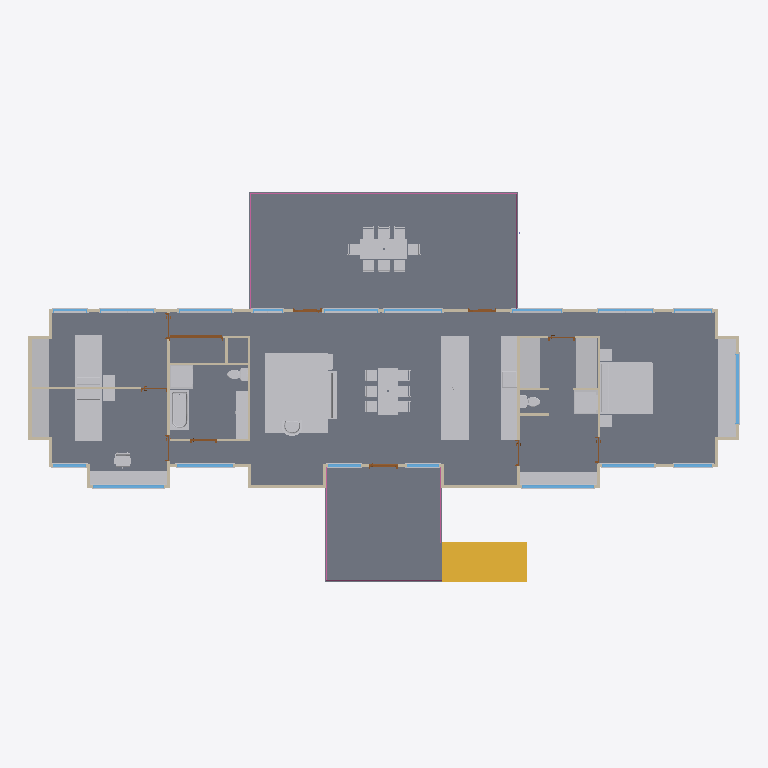
Plan cut of the same IFC building model at storey 'First Floor' (level 2.60 m, cut at 4.00 m), seen from above with north up, elements coloured by IFC class (only those large enough to see are counted): 82 other elements (light grey), 35 walls (beige), 18 windows (light blue), 11 doors (brown), 3 slabs (grey), 3 railings (pink), 1 stair (yellow). Cut surfaces are drawn darker.
Extent 27.3 m × 15.2 m × 7.6 m (x, y, z). Storeys (2): Sub Floor at 0.00 m; First Floor at 2.60 m. Elements (264): 88 IfcBuildingElementProxy, 39 IfcFurnishingElement, 39 IfcWallStandardCase, 28 IfcSlab, 22 IfcColumn, 18 IfcWindow, 11 IfcDoor, 8 IfcFlowTerminal, 7 IfcRoof, 3 IfcRailing, 1 IfcStair.

HEADER;
FILE_DESCRIPTION(('ViewDefinition [CoordinationView_V2.0]','RevitIdentifiers [ContentGUID: e11530ff-2cb1-47c2-a698-cca7cf1623a7, VersionGUID: edf95e6e-7678-4e06-af81-920a47efb52e, NumberOfSaves: 15]','CoordinateReference [CoordinateBase: Shared Coordinates]'),'2;1');
FILE_NAME('Platypus House.ifc','2026-11-18T09:40:00+10:00',(''),(''),'ODA SDAI 25.12','Autodesk - Revit 27.2.0.39 (ENG) - 27.2.0.39','');
FILE_SCHEMA(('IFC2X3'));
ENDSEC;
DATA;
#18=IFCPROJECT('3X5J3$BB57mgQOpASmwTnN',#6,'Project Number',$,$,'Project Name','Project Status',(#13),#126077);
#32=IFCSITE('3X5J3$BB57mgQOpASmwTnL',#6,'Default',$,$,#31,$,$,.ELEMENT.,(42,21,31,401672),(-71,-3,-24,-345703),0.0,$,$);
#22=IFCBUILDING('3X5J3$BB57mgQOpASmwTnM',#6,'Building Name',$,$,#21,$,'Building Name',.ELEMENT.,$,$,#19);
#25=IFCBUILDINGSTOREY('2JF4e6axWHqu3u0C1FZlmi',#6,'Sub Floor',$,$,#24,$,'Sub Floor',.ELEMENT.,0.0);
#29=IFCBUILDINGSTOREY('1ZGO8hrFCHqw0v0026FpFv',#6,'First Floor',$,$,#28,$,'First Floor',.ELEMENT.,2600.0);
#1904=IFCSLAB('0njXKMY2z6rOkkvPX6yMQG',#6,'Floor:Platypus - 300 mm Suspended Timber Floor:1674837',$,$,#1867,#1903,'1674837',.FLOOR.);
#1936=IFCSLAB('0njXKMY2z6rOkkvPX6yMQr',#6,'Floor:Platypus - 300 mm Deck Assembly:1674864',$,$,#1926,#1935,'1674864',.FLOOR.);
#1978=IFCSLAB('0njXKMY2z6rOkkvPX6yMQo',#6,'Floor:Platypus - 300 mm Deck Assembly:1674871',$,$,#1961,#1977,'1674871',.FLOOR.);
#114498=IFCFURNISHINGELEMENT('0dZ0aaPff4QgaIQS8eByJt',#6,'Area Rug:8 x 10:1753270',$,$,#114497,#114491,'1753270');
#34340=IFCSTAIR('0njXKMY2z6rOkkvPX6yNgA',#6,'Assembled Stair:Stair:1675855',$,$,#34339,$,'1675855',.STRAIGHT_RUN_STAIR.);
#77274=IFCFURNISHINGELEMENT('1U$o8Gvo5DFf$c2BUN50g6',#6,'M_Counter Top:Platypus Island 1090 x 900:1678859',$,$,#77273,#77267,'1678859');
#77827=IFCFURNISHINGELEMENT('2CppKpKuH9pOmZ3KLzgFnw',#6,'Bed-Standard:King 78" x 80":1743502',$,$,#77826,#77820,'1743502');
#77344=IFCFURNISHINGELEMENT('1U$o8Gvo5DFf$c2BUN50hu',#6,'M_Counter Top:Platypus Window Seat 680 x 450:1678965',$,$,#77343,#77337,'1678965');
#77245=IFCFURNISHINGELEMENT('1U$o8Gvo5DFf$c2BUN50bE',#6,'M_Counter Top:Platypus Kitchen Bench 615 x 900:1678787',$,$,#77244,#77238,'1678787');
#77644=IFCFURNISHINGELEMENT('2CppKpKuH9pOmZ3KLzgFoG',#6,'Bed-Shaker:Twin 41" x 78":1743460',$,$,#77643,#77637,'1743460');
#77657=IFCFURNISHINGELEMENT('2CppKpKuH9pOmZ3KLzgFo1',#6,'Bed-Shaker:Twin 41" x 78":1743477',$,$,#77656,#77650,'1743477');
#77316=IFCFURNISHINGELEMENT('1U$o8Gvo5DFf$c2BUN50h1',#6,'M_Counter Top:Platypus Robe 800 x 2100:1678924',$,$,#77315,#77309,'1678924');
#77443=IFCFURNISHINGELEMENT('1U$o8Gvo5DFf$c2BUN50jh',#6,'M_Counter Top:Platypus Desk Top 545 x 720:1679334',$,$,#77442,#77436,'1679334');
#77303=IFCFURNISHINGELEMENT('1U$o8Gvo5DFf$c2BUN50gv',#6,'M_Counter Top:Platypus Robe 800 x 2100:1678900',$,$,#77302,#77296,'1678900');
#111714=IFCFURNISHINGELEMENT('2IyeLNlGfFRwdlJ13uhtp3',#6,'Outdoor Table:5''-11"L x 2''-6"W:1744351',$,$,#111713,#111707,'1744351');
#119835=IFCFURNISHINGELEMENT('0dZ0aaPff4QgaIQS8eByI3',#6,'Outdoor Table:5''-11"L x 2''-6"W:1753282',$,$,#119834,#119828,'1753282');
#77373=IFCFURNISHINGELEMENT('1U$o8Gvo5DFf$c2BUN50kP',#6,'M_Counter Top:Platypus Ensuite Vanity 500 x 850:1679124',$,$,#77372,#77366,'1679124');
#77402=IFCFURNISHINGELEMENT('1U$o8Gvo5DFf$c2BUN50lM',#6,'M_Counter Top:Platypus Robe 680 x 2100:1679195',$,$,#77401,#77395,'1679195');
#77415=IFCFURNISHINGELEMENT('1U$o8Gvo5DFf$c2BUN50ij',#6,'M_Counter Top:Platypus Robe 680 x 2100:1679264',$,$,#77414,#77408,'1679264');
#114596=IFCFURNISHINGELEMENT('0dZ0aaPff4QgaIQS8eByJs',#6,'Sofa:72":1753271',$,$,#114595,#114589,'1753271');
#103387=IFCFLOWTERMINAL('2CppKpKuH9pOmZ3KLzgFg4',#6,'Tub-Rectangular-3D:30" x 61":1743984',$,$,#103386,#103380,'1743984');
#114763=IFCFURNISHINGELEMENT('0dZ0aaPff4QgaIQS8eByJu',#6,'Table-Coffee Rectangular:1200 x 760mm:1753273',$,$,#114762,#114756,'1753273');
#77472=IFCFURNISHINGELEMENT('1U$o8Gvo5DFf$c2BUN53IY',#6,'M_Counter Top:Platypus Vanity 450 x 850:1679407',$,$,#77471,#77465,'1679407');
#119807=IFCFLOWTERMINAL('0dZ0aaPff4QgaIQS8eByI1',#6,'Shower Stall - Rectangular:36"x36" - Private:1753280',$,$,#119806,#119800,'1753280');
#115573=IFCFLOWTERMINAL('0dZ0aaPff4QgaIQS8eByJ$',#6,'Shower Stall - Rectangular:36"x36" - Private:1753278',$,$,#115572,#115566,'1753278');
#2559=IFCWALLSTANDARDCASE('0njXKMY2z6rOkkvPX6yMO8',#6,'Basic Wall:Platypus - 120 mm Steel Clad Timber Wall:1674957',$,$,#2547,#2551,'1674957');
#123599=IFCRAILING('0njXKMY2z6rOkkvPX6yNkG',#6,'Railing:Platypus - 1000 mm Deck Guard:1676117',$,$,#120575,#123598,'1676117',.NOTDEFINED.);
#2075=IFCWALLSTANDARDCASE('0njXKMY2z6rOkkvPX6yMPz',#6,'Basic Wall:Platypus - 120 mm Steel Clad Timber Wall:1674936',$,$,#2063,#2067,'1674936');
#2763=IFCWALLSTANDARDCASE('0njXKMY2z6rOkkvPX6yMOH',#6,'Basic Wall:Platypus - 90 mm Internal Partition:1674964',$,$,#2751,#2755,'1674964');
#2583=IFCWALLSTANDARDCASE('0njXKMY2z6rOkkvPX6yMOB',#6,'Basic Wall:Platypus - 90 mm Internal Partition:1674958',$,$,#2570,#2574,'1674958');
#86906=IFCFURNISHINGELEMENT('2CppKpKuH9pOmZ3KLzgFrE',#6,'Furniture_Crescent_Armchair:870x580x380mm:1743802',$,$,#86905,#86899,'1743802');
#115274=IFCBUILDINGELEMENTPROXY('0dZ0aaPff4QgaIQS8eByJy',#6,'Cook Top-4 Unit2:22" x 20":1753277',$,$,#115273,#115267,'1753277',$);
#114683=IFCFURNISHINGELEMENT('0dZ0aaPff4QgaIQS8eByJv',#6,'Table-End:24" x 24":1753272',$,$,#114682,#114676,'1753272');
#2375=IFCWALLSTANDARDCASE('0njXKMY2z6rOkkvPX6yMO0',#6,'Basic Wall:Platypus - 120 mm Steel Clad Timber Wall:1674949',$,$,#2363,#2367,'1674949');
#124944=IFCRAILING('0njXKMY2z6rOkkvPX6yNkX',#6,'Railing:Platypus - 1000 mm Deck Guard:1676132',$,$,#123608,#124943,'1676132',.NOTDEFINED.);
#2282=IFCWALLSTANDARDCASE('0njXKMY2z6rOkkvPX6yMO4',#6,'Basic Wall:Platypus - 120 mm Steel Clad Timber Wall:1674945',$,$,#2270,#2274,'1674945');
#114466=IFCFURNISHINGELEMENT('0dZ0aaPff4QgaIQS8eByJq',#6,'M_Chair-Task (Arms):M_Chair-Task (Arms):1753269',$,$,#114465,#114459,'1753269');
#2623=IFCWALLSTANDARDCASE('0njXKMY2z6rOkkvPX6yMOA',#6,'Basic Wall:Platypus - 90 mm Internal Partition:1674959',$,$,#2610,#2614,'1674959');
#40230=IFCWINDOW('0njXKMY2z6rOkkvPX6yNop',#6,'M_Window-Fixed:Platypus Glazing 2750 x 1340:1676406',$,$,#125735,#40226,'1676406',1340.000000000005,2749.9999999999964);
#38994=IFCWINDOW('0njXKMY2z6rOkkvPX6yNo0',#6,'M_Window-Fixed:Platypus Glazing 2700 x 1400:1676357',$,$,#125660,#38990,'1676357',1400.0000000000034,2700.0);
#38206=IFCWINDOW('0njXKMY2z6rOkkvPX6yNpY',#6,'M_Window-Fixed:Platypus Glazing 2700 x 1900:1676327',$,$,#125780,#38202,'1676327',1900.000000000005,2700.0);
#2709=IFCWALLSTANDARDCASE('0njXKMY2z6rOkkvPX6yMON',#6,'Basic Wall:Platypus - 90 mm Internal Partition:1674962',$,$,#2697,#2701,'1674962');
#2790=IFCWALLSTANDARDCASE('0njXKMY2z6rOkkvPX6yMOG',#6,'Basic Wall:Platypus - 90 mm Internal Partition:1674965',$,$,#2778,#2782,'1674965');
#98875=IFCFLOWTERMINAL('2CppKpKuH9pOmZ3KLzgFqd',#6,'Toilet-Domestic-3D:Toilet-Domestic-3D:1743827',$,$,#98874,#98868,'1743827');
#98890=IFCFLOWTERMINAL('2CppKpKuH9pOmZ3KLzgFqG',#6,'Toilet-Domestic-3D:Toilet-Domestic-3D:1743844',$,$,#98889,#98883,'1743844');
#39388=IFCWINDOW('0njXKMY2z6rOkkvPX6yNoH',#6,'M_Window-Fixed:Platypus Glazing 2150 x 1970:1676372',$,$,#125675,#39384,'1676372',1970.0000000000032,2149.9999999999986);
#8203=IFCDOOR('0njXKMY2z6rOkkvPX6yNcH',#6,'M_Door-Passage-Double-Flush:Platypus D05 - 2000 x 2340:1675604',$,$,#125990,#8199,'1675604',2439.9999999999995,2100.0);
#2682=IFCWALLSTANDARDCASE('0njXKMY2z6rOkkvPX6yMOK',#6,'Basic Wall:Platypus - 90 mm Internal Partition:1674961',$,$,#2670,#2674,'1674961');
#40624=IFCWINDOW('0njXKMY2z6rOkkvPX6yNn0',#6,'M_Window-Fixed:Platypus Glazing 2020 x 2240:1676421',$,$,#125750,#40620,'1676421',2240.000000000004,2020.0);
#111457=IFCFLOWTERMINAL('2CppKpKuH9pOmZ3KLzgFfp',#6,'Sink Kitchen-Double:42" x 21":1744007',$,$,#111456,#111450,'1744007');
#77907=IFCFURNISHINGELEMENT('2CppKpKuH9pOmZ3KLzgFnH',#6,'Table-Night Stand:18" x 18" x 24":1743525',$,$,#77906,#77900,'1743525');
#77920=IFCFURNISHINGELEMENT('2CppKpKuH9pOmZ3KLzgFn2',#6,'Table-Night Stand:18" x 18" x 24":1743542',$,$,#77919,#77913,'1743542');
#77932=IFCFURNISHINGELEMENT('2CppKpKuH9pOmZ3KLzgFme',#6,'Table-Night Stand:18" x 18" x 24":1743580',$,$,#77931,#77925,'1743580');
#77944=IFCFURNISHINGELEMENT('2CppKpKuH9pOmZ3KLzgFts',#6,'Table-Night Stand:18" x 18" x 24":1743618',$,$,#77943,#77937,'1743618');
#119883=IFCFURNISHINGELEMENT('0dZ0aaPff4QgaIQS8eByI7',#6,'Chair-Breuer:Chair-Breuer:1753286',$,$,#119882,#119876,'1753286');
#119871=IFCFURNISHINGELEMENT('0dZ0aaPff4QgaIQS8eByI4',#6,'Chair-Breuer:Chair-Breuer:1753285',$,$,#119870,#119864,'1753285');
#119931=IFCFURNISHINGELEMENT('0dZ0aaPff4QgaIQS8eByIB',#6,'Chair-Breuer:Chair-Breuer:1753290',$,$,#119930,#119924,'1753290');
#84293=IFCFURNISHINGELEMENT('2CppKpKuH9pOmZ3KLzgFso',#6,'Chair-Breuer:Chair-Breuer:1743686',$,$,#84292,#84286,'1743686');
#84306=IFCFURNISHINGELEMENT('2CppKpKuH9pOmZ3KLzgFsZ',#6,'Chair-Breuer:Chair-Breuer:1743703',$,$,#84305,#84299,'1743703');
#114776=IFCFURNISHINGELEMENT('0dZ0aaPff4QgaIQS8eByJx',#6,'Chair-Breuer:Chair-Breuer:1753274',$,$,#114775,#114769,'1753274');
#119859=IFCFURNISHINGELEMENT('0dZ0aaPff4QgaIQS8eByI5',#6,'Chair-Breuer:Chair-Breuer:1753284',$,$,#119858,#119852,'1753284');
#119907=IFCFURNISHINGELEMENT('0dZ0aaPff4QgaIQS8eByI9',#6,'Chair-Breuer:Chair-Breuer:1753288',$,$,#119906,#119900,'1753288');
#84318=IFCFURNISHINGELEMENT('2CppKpKuH9pOmZ3KLzgFsU',#6,'Chair-Breuer:Chair-Breuer:1743722',$,$,#84317,#84311,'1743722');
#84330=IFCFURNISHINGELEMENT('2CppKpKuH9pOmZ3KLzgFs9',#6,'Chair-Breuer:Chair-Breuer:1743741',$,$,#84329,#84323,'1743741');
#114788=IFCFURNISHINGELEMENT('0dZ0aaPff4QgaIQS8eByJw',#6,'Chair-Breuer:Chair-Breuer:1753275',$,$,#114787,#114781,'1753275');
#119847=IFCFURNISHINGELEMENT('0dZ0aaPff4QgaIQS8eByI2',#6,'Chair-Breuer:Chair-Breuer:1753283',$,$,#119846,#119840,'1753283');
#119895=IFCFURNISHINGELEMENT('0dZ0aaPff4QgaIQS8eByI6',#6,'Chair-Breuer:Chair-Breuer:1753287',$,$,#119894,#119888,'1753287');
#119919=IFCFURNISHINGELEMENT('0dZ0aaPff4QgaIQS8eByI8',#6,'Chair-Breuer:Chair-Breuer:1753289',$,$,#119918,#119912,'1753289');
#36627=IFCWINDOW('0njXKMY2z6rOkkvPX6yNik',#6,'M_Window-Fixed:Platypus Glazing 2220 x 2240:1676267',$,$,#125900,#36623,'1676267',2240.000000000004,2219.9999999999955);
#37418=IFCWINDOW('0njXKMY2z6rOkkvPX6yNpC',#6,'M_Window-Fixed:Platypus Glazing 2100 x 2240:1676297',$,$,#125930,#37414,'1676297',2240.000000000004,2099.999999999999);
#40772=IFCWINDOW('0njXKMY2z6rOkkvPX6yNnB',#6,'M_Window-Fixed:Platypus Glazing 1450 x 2240:1676430',$,$,#125765,#40768,'1676430',2240.000000000004,1449.9999999999995);
#35391=IFCWINDOW('0njXKMY2z6rOkkvPX6yNj$',#6,'M_Window-Fixed:Platypus Glazing 2070 x 2240:1676218',$,$,#125840,#35387,'1676218',2240.000000000004,2069.9999999999986);
#36330=IFCWINDOW('0njXKMY2z6rOkkvPX6yNia',#6,'M_Window-Fixed:Platypus Glazing 2070 x 2240:1676257',$,$,#125885,#36326,'1676257',2240.000000000004,2069.9999999999995);
#36682=IFCBUILDINGELEMENTPROXY('0njXKMY2z6rOkkvPX6yNih',#6,'M_Muntin Pattern_2x2:M_Muntin Pattern_2x2:1676270',$,$,#36681,#36678,'1676270',$);
#35785=IFCWINDOW('0njXKMY2z6rOkkvPX6yNiC',#6,'M_Window-Fixed:Platypus Glazing 2050 x 1860:1676233',$,$,#125855,#35781,'1676233',1860.0000000000055,2049.999999999998);
#37473=IFCBUILDINGELEMENTPROXY('0njXKMY2z6rOkkvPX6yNp9',#6,'M_Muntin Pattern_2x2:M_Muntin Pattern_2x2:1676300',$,$,#37472,#37469,'1676300',$);
#35446=IFCBUILDINGELEMENTPROXY('0njXKMY2z6rOkkvPX6yNju',#6,'M_Muntin Pattern_2x2:M_Muntin Pattern_2x2:1676221',$,$,#35445,#35442,'1676221',$);
#36342=IFCBUILDINGELEMENTPROXY('0njXKMY2z6rOkkvPX6yNid',#6,'M_Muntin Pattern_2x2:M_Muntin Pattern_2x2:1676258',$,$,#36341,#36338,'1676258',$);
#37024=IFCWINDOW('0njXKMY2z6rOkkvPX6yNi$',#6,'M_Window-Fixed:Platypus Glazing 1910 x 1860:1676282',$,$,#125915,#37020,'1676282',1860.0000000000055,1909.9999999999968);
#2736=IFCWALLSTANDARDCASE('0njXKMY2z6rOkkvPX6yMOM',#6,'Basic Wall:Platypus - 90 mm Internal Partition:1674963',$,$,#2724,#2728,'1674963');
#2817=IFCWALLSTANDARDCASE('0njXKMY2z6rOkkvPX6yMOJ',#6,'Basic Wall:Platypus - 90 mm Internal Partition:1674966',$,$,#2805,#2809,'1674966');
#35840=IFCBUILDINGELEMENTPROXY('0njXKMY2z6rOkkvPX6yNi9',#6,'M_Muntin Pattern_2x2:M_Muntin Pattern_2x2:1676236',$,$,#35839,#35836,'1676236',$);
#38600=IFCWINDOW('0njXKMY2z6rOkkvPX6yNpp',#6,'M_Window-Fixed:Platypus Glazing 1280 x 2240:1676342',$,$,#125645,#38596,'1676342',2240.000000000004,1279.9999999999998);
#39782=IFCWINDOW('0njXKMY2z6rOkkvPX6yNoc',#6,'M_Window-Fixed:Platypus Glazing 1250 x 2240:1676387',$,$,#125705,#39778,'1676387',2240.000000000004,1249.9999999999984);
#37079=IFCBUILDINGELEMENTPROXY('0njXKMY2z6rOkkvPX6yNiu',#6,'M_Muntin Pattern_2x2:M_Muntin Pattern_2x2:1676285',$,$,#37078,#37075,'1676285',$);
#39933=IFCWINDOW('0njXKMY2z6rOkkvPX6yNof',#6,'M_Window-Fixed:Platypus Glazing 1250 x 2240:1676396',$,$,#125720,#39929,'1676396',2240.000000000004,1249.9999999999995);
#34333=IFCDOOR('0njXKMY2z6rOkkvPX6yNcV',#6,'M_Door-Exterior-Single-Two_Lite:Platypus Deck Glazed Door - 1000 x 2340:1675610',$,$,#125690,#34329,'1675610',2439.9999999999995,1099.999999999999);
#2490=IFCWALLSTANDARDCASE('0njXKMY2z6rOkkvPX6yMOF',#6,'Basic Wall:Platypus - 120 mm Steel Clad Timber Wall:1674954',$,$,#2478,#2482,'1674954');
#2006=IFCWALLSTANDARDCASE('0njXKMY2z6rOkkvPX6yMP5',#6,'Basic Wall:Platypus - 120 mm Steel Clad Timber Wall:1674880',$,$,#1989,#1994,'1674880');
#2898=IFCWALLSTANDARDCASE('0njXKMY2z6rOkkvPX6yMOS',#6,'Basic Wall:Platypus - 90 mm Internal Partition:1674969',$,$,#2886,#2890,'1674969');
#2421=IFCWALLSTANDARDCASE('0njXKMY2z6rOkkvPX6yMO2',#6,'Basic Wall:Platypus - 120 mm Steel Clad Timber Wall:1674951',$,$,#2409,#2413,'1674951');
#2121=IFCWALLSTANDARDCASE('0njXKMY2z6rOkkvPX6yMP$',#6,'Basic Wall:Platypus - 120 mm Steel Clad Timber Wall:1674938',$,$,#2109,#2113,'1674938');
#2444=IFCWALLSTANDARDCASE('0njXKMY2z6rOkkvPX6yMOD',#6,'Basic Wall:Platypus - 120 mm Steel Clad Timber Wall:1674952',$,$,#2432,#2436,'1674952');
#2536=IFCWALLSTANDARDCASE('0njXKMY2z6rOkkvPX6yMO9',#6,'Basic Wall:Platypus - 120 mm Steel Clad Timber Wall:1674956',$,$,#2524,#2528,'1674956');
#34310=IFCDOOR('0njXKMY2z6rOkkvPX6yNcT',#6,'M_Door-Exterior-Single-Two_Lite:Platypus Deck Glazed Door - 1000 x 2340:1675608',$,$,#125810,#34306,'1675608',2439.9999999999995,1100.0);
#37812=IFCWINDOW('0njXKMY2z6rOkkvPX6yNpT',#6,'M_Window-Fixed:Platypus Glazing 1450 x 2240:1676312',$,$,#125945,#37808,'1676312',2240.000000000004,1449.9999999999995);
#40337=IFCBUILDINGELEMENTPROXY('0njXKMY2z6rOkkvPX6yNo$',#6,'M_Trim-Window-Exterior-Flat:with Sill:1676410',$,$,#40336,#40330,'1676410',$);
#125008=IFCRAILING('0njXKMY2z6rOkkvPX6yNkt',#6,'Railing:Platypus - 1000 mm Deck Guard:1676146',$,$,#124951,#125007,'1676146',.NOTDEFINED.);
#2236=IFCWALLSTANDARDCASE('0njXKMY2z6rOkkvPX6yMPw',#6,'Basic Wall:Platypus - 120 mm Steel Clad Timber Wall:1674943',$,$,#2224,#2228,'1674943');
#34322=IFCDOOR('0njXKMY2z6rOkkvPX6yNcS',#6,'M_Door-Exterior-Single-Two_Lite:Platypus Deck Glazed Door - 1000 x 2340:1675609',$,$,#125795,#34318,'1675609',2439.9999999999995,1099.999999999999);
#77198=IFCWALLSTANDARDCASE('3pANYvs6T0O8nMLDvI_wdT',#6,'Basic Wall:Platypus - 90 mm Internal Partition:1678287',$,$,#77186,#77190,'1678287');
#39101=IFCBUILDINGELEMENTPROXY('0njXKMY2z6rOkkvPX6yNoC',#6,'M_Trim-Window-Exterior-Flat:with Sill:1676361',$,$,#39100,#39094,'1676361',$);
#40367=IFCBUILDINGELEMENTPROXY('0njXKMY2z6rOkkvPX6yNo_',#6,'M_Trim-Window-Interior-Flat:Picture Frame:1676411',$,$,#40366,#40363,'1676411',$);
#38343=IFCBUILDINGELEMENTPROXY('0njXKMY2z6rOkkvPX6yNpf',#6,'M_Trim-Window-Interior-Flat:Picture Frame:1676332',$,$,#38342,#38339,'1676332',$);
#39131=IFCBUILDINGELEMENTPROXY('0njXKMY2z6rOkkvPX6yNoF',#6,'M_Trim-Window-Interior-Flat:Picture Frame:1676362',$,$,#39130,#39127,'1676362',$);
#2329=IFCWALLSTANDARDCASE('0njXKMY2z6rOkkvPX6yMO6',#6,'Basic Wall:Platypus - 120 mm Steel Clad Timber Wall:1674947',$,$,#2316,#2320,'1674947');
#34984=IFCWINDOW('0njXKMY2z6rOkkvPX6yNjk',#6,'M_Window-Fixed:Platypus Glazing 1300 x 2240:1676203',$,$,#125825,#34980,'1676203',2240.000000000004,1299.9999999999993);
#37867=IFCBUILDINGELEMENTPROXY('0njXKMY2z6rOkkvPX6yNpU',#6,'M_Muntin Pattern_2x2:M_Muntin Pattern_2x2:1676315',$,$,#37866,#37863,'1676315',$);
#38261=IFCBUILDINGELEMENTPROXY('0njXKMY2z6rOkkvPX6yNpl',#6,'M_Muntin Pattern_2x2:M_Muntin Pattern_2x2:1676330',$,$,#38260,#38257,'1676330',$);
#5084=IFCDOOR('0njXKMY2z6rOkkvPX6yNcM',#6,'M_Door-Passage-Single-Flush:Platypus D01-D04 D06-D08 - 910 x 2340:1675603',$,$,#126005,#5080,'1675603',2439.9999999999995,1010.0);
#35049=IFCBUILDINGELEMENTPROXY('0njXKMY2z6rOkkvPX6yNjh',#6,'M_Muntin Pattern_2x2:M_Muntin Pattern_2x2:1676206',$,$,#35048,#35045,'1676206',$);
#36179=IFCWINDOW('0njXKMY2z6rOkkvPX6yNiT',#6,'M_Window-Fixed:Platypus Glazing 1150 x 2240:1676248',$,$,#125870,#36175,'1676248',2240.000000000004,1150.0000000000007);
#2052=IFCWALLSTANDARDCASE('0njXKMY2z6rOkkvPX6yMPo',#6,'Basic Wall:Platypus - 120 mm Steel Clad Timber Wall:1674935',$,$,#2040,#2044,'1674935');
#2167=IFCWALLSTANDARDCASE('0njXKMY2z6rOkkvPX6yMPv',#6,'Basic Wall:Platypus - 120 mm Steel Clad Timber Wall:1674940',$,$,#2155,#2159,'1674940');
#2213=IFCWALLSTANDARDCASE('0njXKMY2z6rOkkvPX6yMPx',#6,'Basic Wall:Platypus - 120 mm Steel Clad Timber Wall:1674942',$,$,#2201,#2205,'1674942');
#2259=IFCWALLSTANDARDCASE('0njXKMY2z6rOkkvPX6yMO5',#6,'Basic Wall:Platypus - 120 mm Steel Clad Timber Wall:1674944',$,$,#2247,#2251,'1674944');
#2305=IFCWALLSTANDARDCASE('0njXKMY2z6rOkkvPX6yMO7',#6,'Basic Wall:Platypus - 120 mm Steel Clad Timber Wall:1674946',$,$,#2293,#2297,'1674946');
#2352=IFCWALLSTANDARDCASE('0njXKMY2z6rOkkvPX6yMO1',#6,'Basic Wall:Platypus - 120 mm Steel Clad Timber Wall:1674948',$,$,#2340,#2344,'1674948');
#2398=IFCWALLSTANDARDCASE('0njXKMY2z6rOkkvPX6yMO3',#6,'Basic Wall:Platypus - 120 mm Steel Clad Timber Wall:1674950',$,$,#2386,#2390,'1674950');
#2467=IFCWALLSTANDARDCASE('0njXKMY2z6rOkkvPX6yMOC',#6,'Basic Wall:Platypus - 120 mm Steel Clad Timber Wall:1674953',$,$,#2455,#2459,'1674953');
#2513=IFCWALLSTANDARDCASE('0njXKMY2z6rOkkvPX6yMOE',#6,'Basic Wall:Platypus - 120 mm Steel Clad Timber Wall:1674955',$,$,#2501,#2505,'1674955');
#2098=IFCWALLSTANDARDCASE('0njXKMY2z6rOkkvPX6yMPy',#6,'Basic Wall:Platypus - 120 mm Steel Clad Timber Wall:1674937',$,$,#2086,#2090,'1674937');
ENDSEC;
